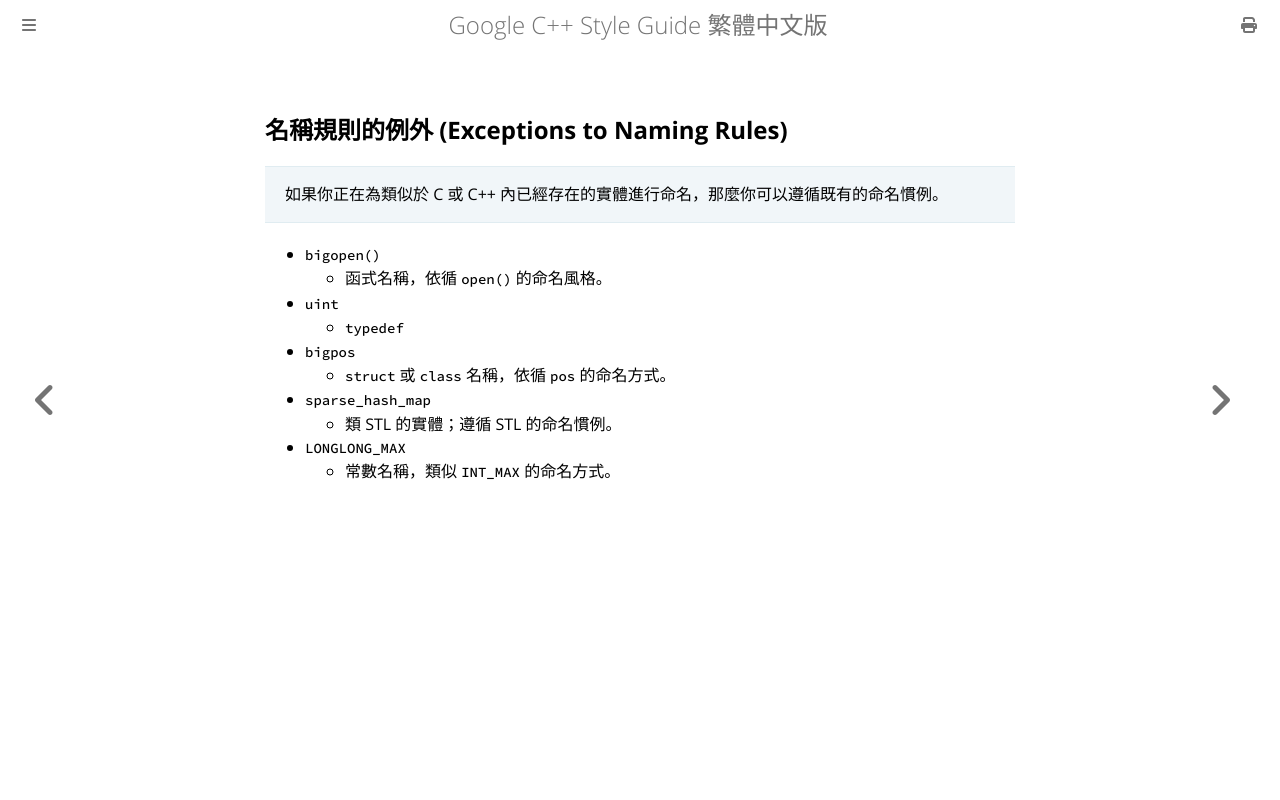

repository: SLMT/google-cpp-style-guide-zh-tw · page: naming/exceptions-to-naming-rules.html · generator: mdbook

## 名稱規則的例外 (Exceptions to Naming Rules)

> 如果你正在為類似於 C 或 C++ 內已經存在的實體進行命名，那麼你可以遵循既有的命名慣例。

- `bigopen()`
  - 函式名稱，依循 `open()` 的命名風格。
- `uint`
  - `typedef`
- `bigpos`
  - `struct` 或 `class` 名稱，依循 `pos` 的命名方式。
- `sparse_hash_map`
  - 類 STL 的實體；遵循 STL 的命名慣例。
- `LONGLONG_MAX`
  - 常數名稱，類似 `INT_MAX` 的命名方式。
